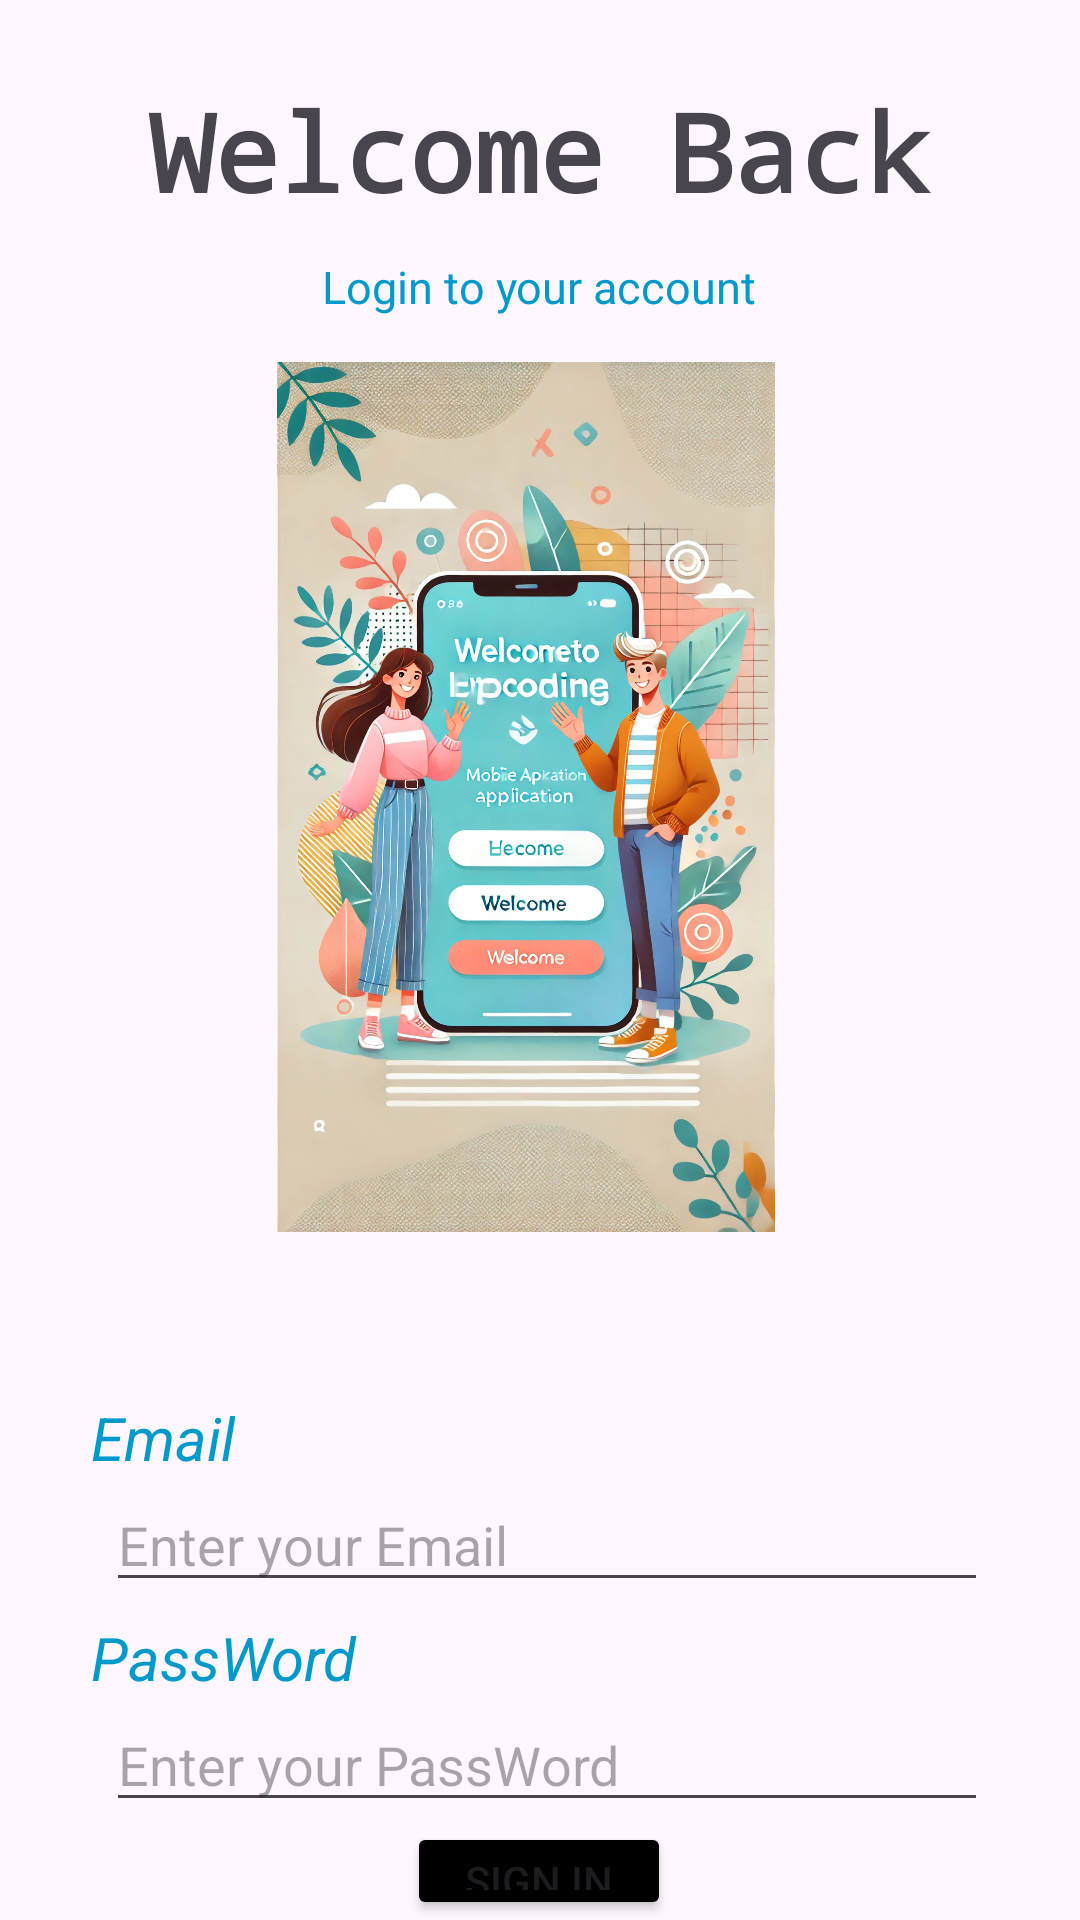

Write the Android layout XML for this screen, with the resource values it uses.
<!-- AndroidManifest.xml: application theme Theme.My_Login -->
<!-- res/layout/login_activity.xml -->
<?xml version="1.0" encoding="utf-8"?>
<LinearLayout xmlns:android="http://schemas.android.com/apk/res/android"
    xmlns:tools="http://schemas.android.com/tools"
    android:layout_width="match_parent"
    android:orientation="vertical"
    android:layout_height="match_parent">

    <LinearLayout
        android:layout_width="299dp"
        android:layout_height="match_parent"
        android:layout_gravity="center_horizontal"
        android:layout_marginTop="20dp"
        android:backgroundTint="@color/white"
        android:orientation="vertical">

        <TextView
            android:id="@+id/welcomeText"
            android:layout_width="match_parent"
            android:layout_height="wrap_content"
            android:gravity="center"
            android:text="Welcome Back"
            android:fontFamily="monospace"
            android:textSize="36dp"
            android:layout_margin="6dp"
            android:textStyle="bold" />

        <TextView
            android:id="@+id/loginSubtitle"
            android:layout_width="match_parent"
            android:layout_height="wrap_content"
            android:text="Login to your account"
            android:textColor="@android:color/holo_blue_dark"
            android:gravity="center"
            android:layout_margin="5dp"
            android:textSize="15dp" />

        <ImageView
            android:id="@+id/loginImage"
            android:layout_width="200dp"
            android:layout_height="300dp"
            android:gravity="center"
            android:padding="5dp"
            android:layout_marginTop="5dp"
            android:layout_marginLeft="45dp"
            android:src="@drawable/image4" />

        <TextView
            android:id="@+id/emailLabel"
            android:layout_width="wrap_content"
            android:layout_height="wrap_content"
            android:text="Email"
            android:textStyle="italic"
            android:textColor="@android:color/holo_blue_dark"
            android:layout_marginTop="50dp"
            android:textSize="20dp" />

        <EditText
            android:id="@+id/emailEditText"
            android:layout_width="match_parent"
            android:layout_height="wrap_content"
            android:hint="Enter your Email"
            android:layout_marginLeft="5dp"
            android:inputType="textEmailAddress" />

        <TextView
            android:id="@+id/passwordLabel"
            android:layout_width="wrap_content"
            android:layout_height="wrap_content"
            android:text="PassWord"
            android:textStyle="italic"
            android:textColor="@android:color/holo_blue_dark"
            android:layout_marginTop="5dp"
            android:textSize="20dp" />

        <EditText
            android:id="@+id/passwordEditText"
            android:layout_width="match_parent"
            android:layout_height="wrap_content"
            android:hint="Enter your PassWord"
            android:inputType="textPassword"
            android:layout_marginLeft="5dp" />

        <Button
            android:id="@+id/signInButton"
            android:layout_width="wrap_content"
            android:layout_height="wrap_content"
            android:text="Sign in"
            android:layout_gravity="center_horizontal"
            android:backgroundTint="@color/black" />

        <TextView
            android:id="@+id/signUpLink"
            android:layout_width="wrap_content"
            android:layout_height="wrap_content"
            android:text="Don't have an account? Sign up"
            android:textColor="@android:color/holo_blue_dark"
            android:paddingTop="18dp"
            android:layout_marginLeft="80dp"
            android:clickable="true"
            android:focusable="true" />



    </LinearLayout>


</LinearLayout>

<!-- resources referenced by this layout -->
<resources>
  <!-- drawable image4: webp bitmap (drawable, 343784 bytes) -->
  <style name="Theme.My_Login" parent="Base.Theme.My_Login" />
  <style name="Base.Theme.My_Login" parent="Theme.Material3.DayNight.NoActionBar">
          
          
      </style>
  <!-- not gathered from this repository: default colours our renderer supplied (Android Studio template values) -->
  <color name="black">#FF000000</color>
  <color name="white">#FFFFFFFF</color>
</resources>
